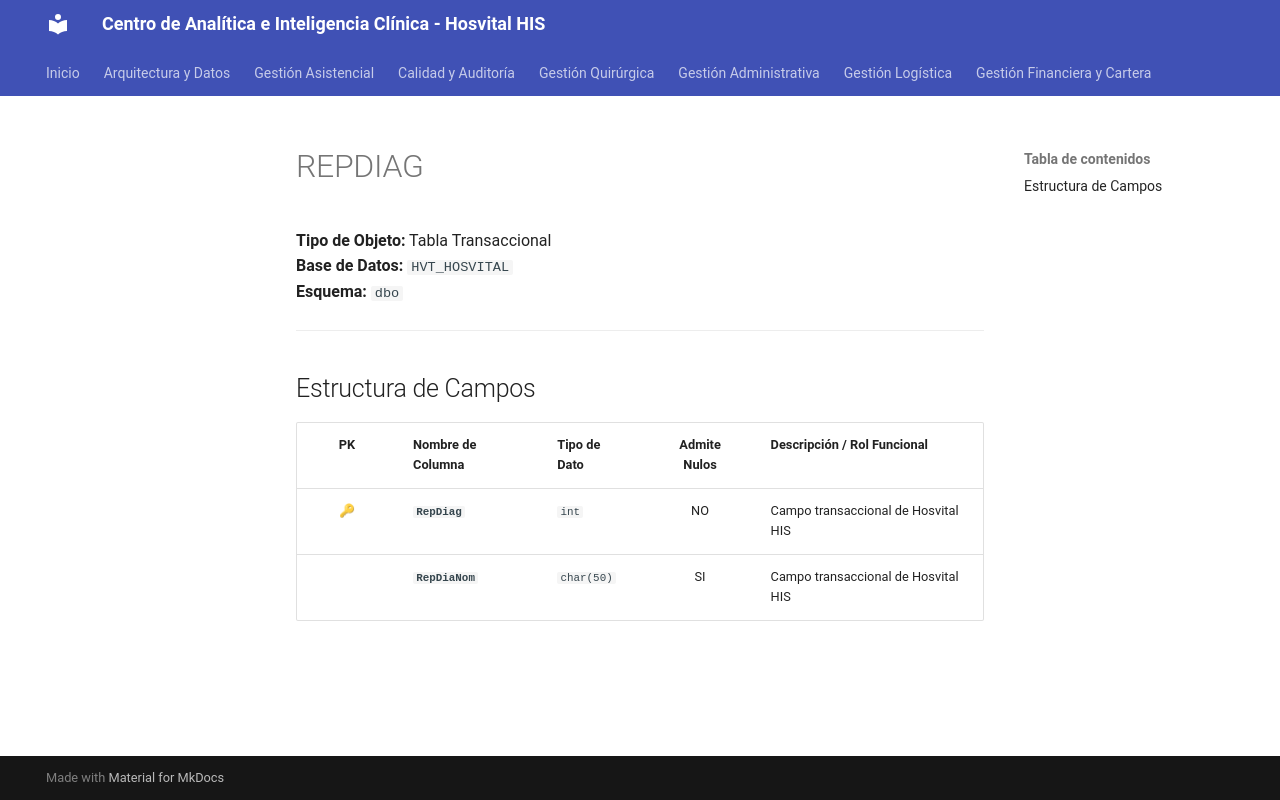

repository: SoporteSaludtech/superset-docs · page: diccionario-general/REPDIAG/index.html · generator: mkdocs

# REPDIAG

**Tipo de Objeto:** Tabla Transaccional  
**Base de Datos:** `HVT_HOSVITAL`  
**Esquema:** `dbo`

---

## Estructura de Campos

| PK | Nombre de Columna | Tipo de Dato | Admite Nulos | Descripción / Rol Funcional |
| :-: | :--- | :--- | :-: | :--- |
| 🔑 | **`RepDiag`** | `int` | NO | Campo transaccional de Hosvital HIS |
|  | **`RepDiaNom`** | `char(50)` | SI | Campo transaccional de Hosvital HIS |
